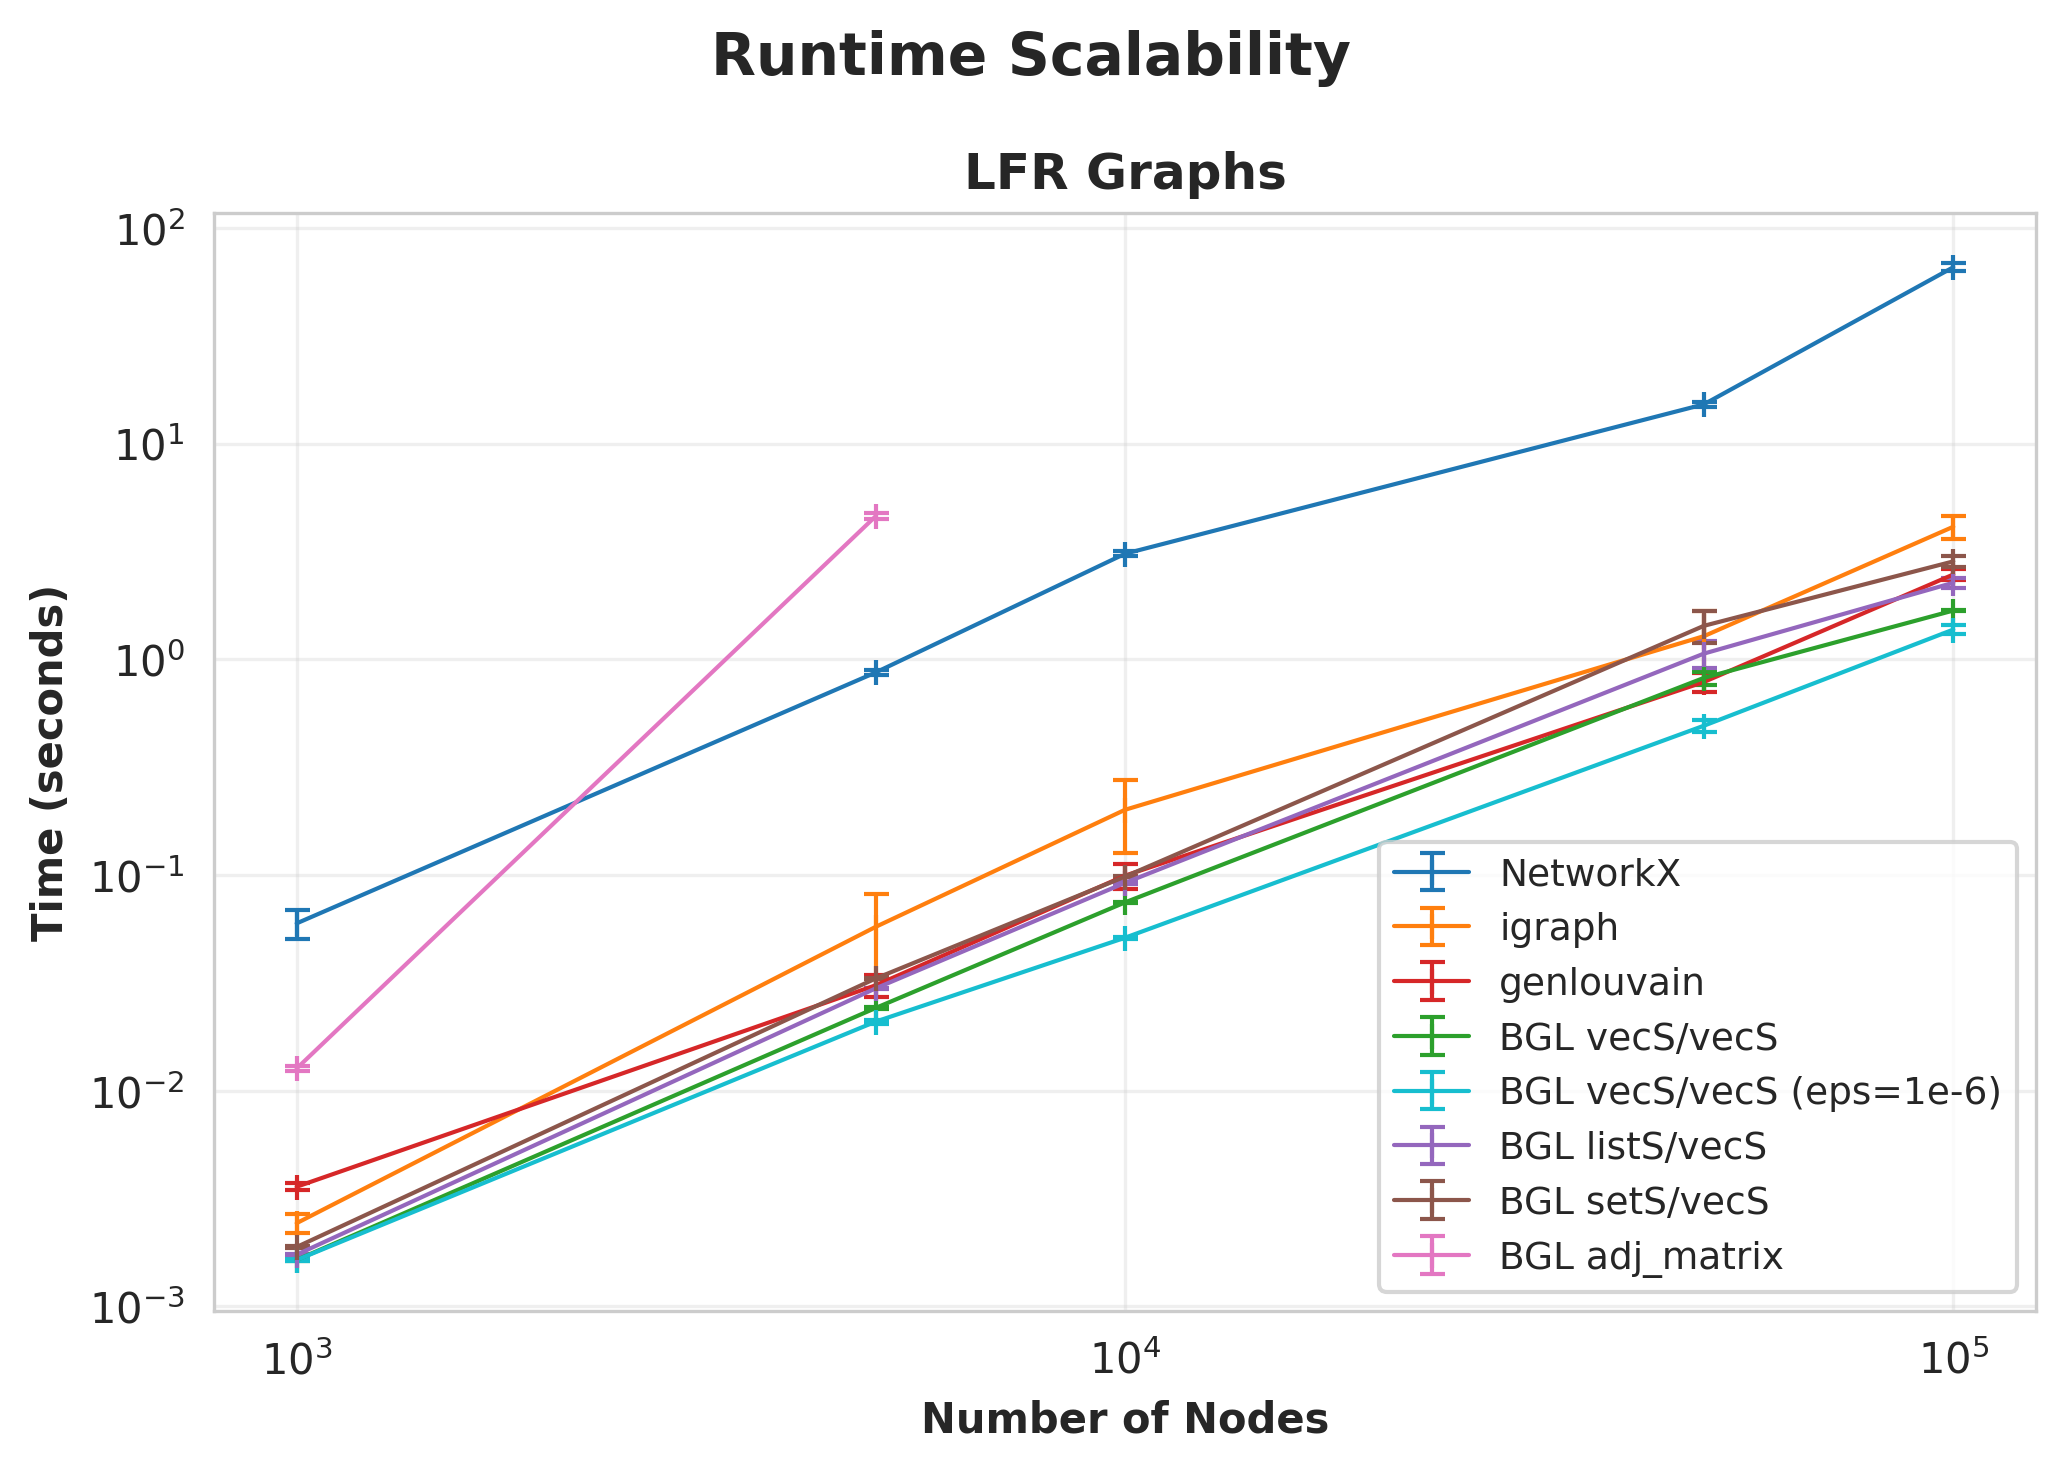

Data behind this chart, as committed beside it:
GraphType, Nodes, Edges, Implementation, Time, Time_Std, Communities, Communities_Std
LFR, 100000, 199996, NetworkX, 65.83, 2.912, 79.0, 0.0
LFR, 100000, 199996, igraph, 4.121, 0.513, 76.4, 1.02
LFR, 100000, 199996, genlouvain, 2.475, 0.138, , 
LFR, 100000, 199996, BGL vecS/vecS, 1.685, 0.01663, 75.0, 0.0
LFR, 100000, 199996, BGL listS/vecS, 2.266, 0.1272, 75.0, 0.0
LFR, 100000, 199996, BGL setS/vecS, 2.847, 0.1685, 75.0, 0.0
LFR, 100000, 199996, BGL adj_matrix, , , , 
LFR, 100000, 199996, BGL vecS/vecS (eps=1e-6), 1.375, 0.07011, 77.0, 0.0
LFR, 10000, 20876, NetworkX, 3.09, 0.07621, 35.0, 0.0
LFR, 10000, 20876, igraph, 0.2007, 0.0738, 34.9, 0.3
LFR, 10000, 20876, genlouvain, 0.09933, 0.0131, , 
LFR, 10000, 20876, BGL vecS/vecS, 0.07468, 0.0004253, 35.0, 0.0
LFR, 10000, 20876, BGL listS/vecS, 0.09199, 0.0007447, 35.0, 0.0
LFR, 10000, 20876, BGL setS/vecS, 0.09834, 0.0004984, 35.0, 0.0
LFR, 10000, 20876, BGL adj_matrix, , , , 
LFR, 10000, 20876, BGL vecS/vecS (eps=1e-6), 0.0512, 0.0004581, 35.0, 0.0
LFR, 50000, 99996, NetworkX, 15.23, 0.4168, 66.0, 0.0
LFR, 50000, 99996, igraph, 1.282, 0.3919, 68.1, 2.3
LFR, 50000, 99996, genlouvain, 0.7858, 0.0797, , 
LFR, 50000, 99996, BGL vecS/vecS, 0.8209, 0.05671, 63.0, 0.0
LFR, 50000, 99996, BGL listS/vecS, 1.064, 0.1483, 63.0, 0.0
LFR, 50000, 99996, BGL setS/vecS, 1.431, 0.2407, 63.0, 0.0
LFR, 50000, 99996, BGL adj_matrix, , , , 
LFR, 50000, 99996, BGL vecS/vecS (eps=1e-6), 0.4926, 0.0305, 64.0, 0.0
LFR, 1000, 2140, NetworkX, 0.05972, 0.009093, 30.0, 0.0
LFR, 1000, 2140, igraph, 0.002432, 0.0002544, 29.4, 0.6633
LFR, 1000, 2140, genlouvain, 0.003587, 0.0001391, , 
LFR, 1000, 2140, BGL vecS/vecS, 0.001642, 1.5066354569038915e-05, 30.0, 0.0
LFR, 1000, 2140, BGL listS/vecS, 0.001737, 1.52187249465913e-05, 30.0, 0.0
LFR, 1000, 2140, BGL setS/vecS, 0.001886, 2.6071708900645557e-05, 29.0, 0.0
LFR, 1000, 2140, BGL adj_matrix, 0.01268, 0.0003217, 29.0, 0.0
LFR, 1000, 2140, BGL vecS/vecS (eps=1e-6), 0.001641, 1.3745629268971311e-05, 30.0, 0.0
LFR, 5000, 10500, NetworkX, 0.8696, 0.02382, 36.0, 0.0
LFR, 5000, 10500, igraph, 0.05751, 0.02456, 35.8, 0.4
LFR, 5000, 10500, genlouvain, 0.03082, 0.00376, , 
LFR, 5000, 10500, BGL vecS/vecS, 0.02419, 0.0001328, 36.0, 0.0
LFR, 5000, 10500, BGL listS/vecS, 0.02982, 0.0001181, 36.0, 0.0
LFR, 5000, 10500, BGL setS/vecS, 0.03314, 0.0002314, 36.0, 0.0
LFR, 5000, 10500, BGL adj_matrix, 4.611, 0.1512, 36.0, 0.0
LFR, 5000, 10500, BGL vecS/vecS (eps=1e-6), 0.0209, 0.0004537, 35.0, 0.0
